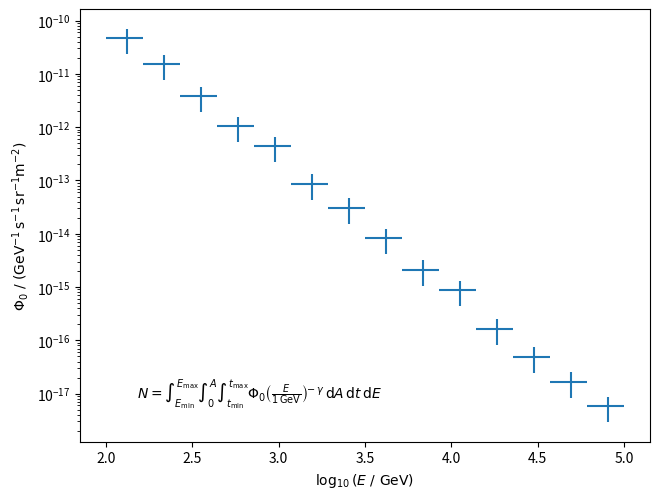

Write the Python code that produced this figure. (Note: this script raises an exception after producing the figure.)
import matplotlib.pyplot as plt
import numpy as np


formula = (
    r'$'
    r'N = \int_{E_{\mathrm{min}}}^{E_{\mathrm{max}}} '
    r'\int_0^A'
    r'\int_{t_{\mathrm{min}}}^{t_{\mathrm{max}}} '
    r'\Phi_0 \left(\frac{E}{1\,\mathrm{GeV}}\right)^{\!\!-\gamma}'
    r' \, \mathrm{d}A \, \mathrm{d}t \, \mathrm{d}E'
    r'$'
)


def power_law_spectrum(energy, normalisation, spectral_index):
    return normalisation * energy**(-spectral_index)


bin_edges = np.logspace(2, 5, 15)
bin_centers = 0.5 * (bin_edges[:-1] + bin_edges[1:])

y = power_law_spectrum(bin_centers, 1e-5, 2.5)
relative_error = np.random.normal(1, 0.2, size=len(y))
y_with_err = relative_error * y

plt.errorbar(
    np.log10(bin_centers),
    y_with_err,
    xerr=[
        np.log10(bin_centers) - np.log10(bin_edges[:-1]),
        np.log10(bin_edges[1:]) - np.log10(bin_centers)
    ],
    yerr=0.5 * y_with_err,
    linestyle='',
)

plt.xlabel(r'$\log_{10}(E \,\,/ \,\, \mathrm{GeV})$')
plt.ylabel(
    r'$\Phi_0'
    r'\,\,/\,\,'
    r'(\mathrm{GeV}^{-1} \, \mathrm{s}^{-1} \, \mathrm{sr}^{-1} \mathrm{m}^{-2})$'
)

plt.text(0.1, 0.1, formula, transform=plt.gca().transAxes)
plt.yscale('log')

plt.tight_layout(pad=0)
plt.savefig('build/before.pdf')
